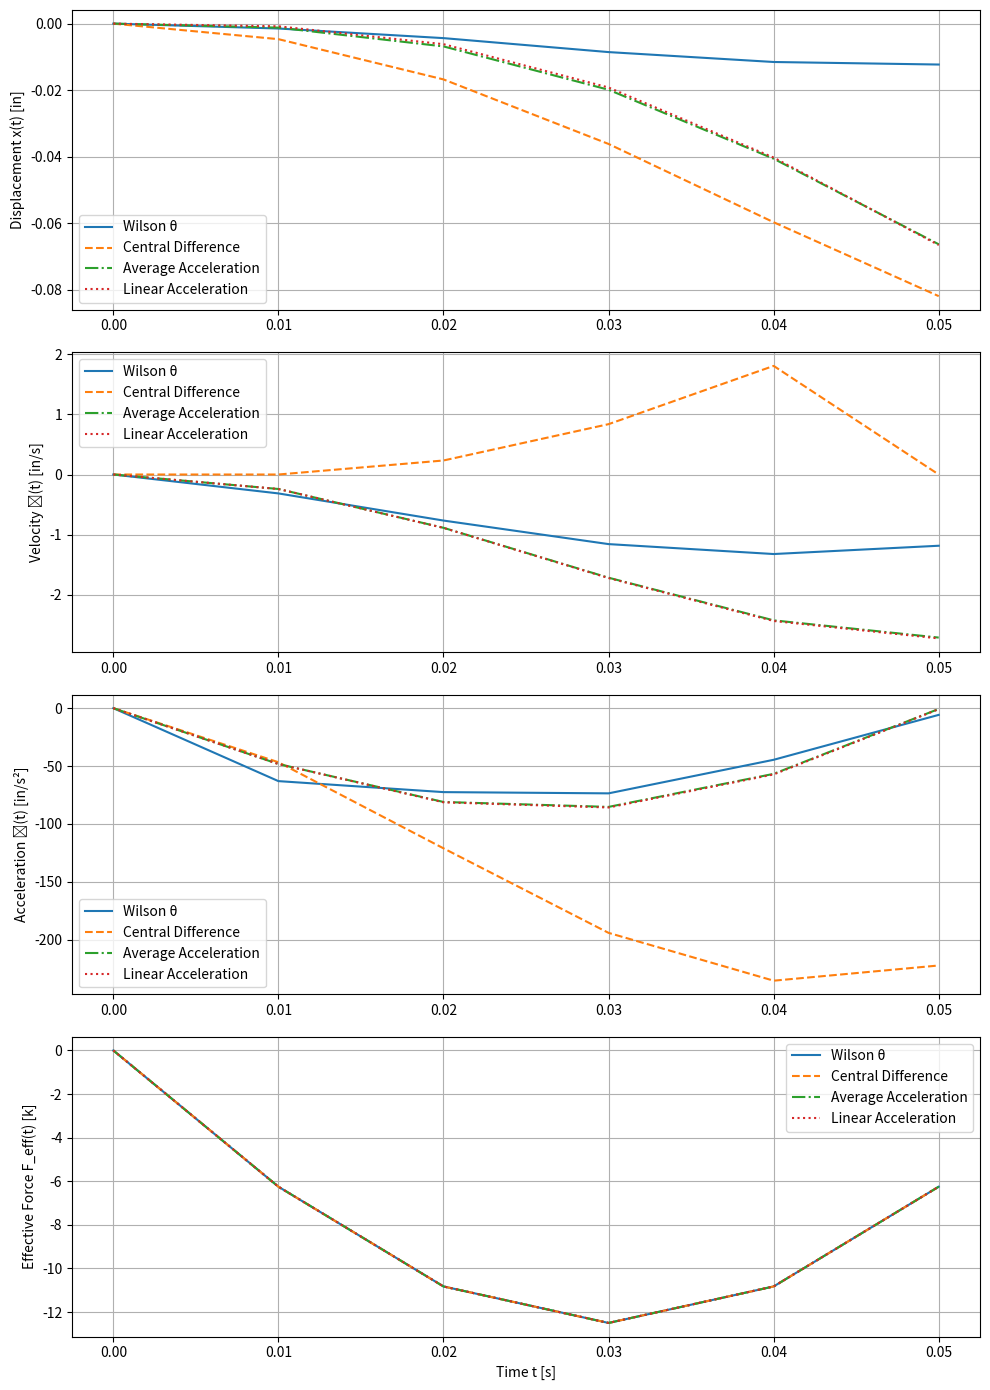

This chart was generated by the following Python code:
import numpy as np
import matplotlib.pyplot as plt

# ===== Parameter Setup =====
W = 50   # Weight [k]
g = 386.1  # Gravitational acceleration [in/s²]
m = W / g  # Mass [k·s²/in]
k = 100  # Spring stiffness [k/in]
xi = 0.12  # Damping ratio
omega_n = np.sqrt(k / m)   # Natural frequency [rad/s]
c = 2 * m * omega_n * xi   # Damping coefficient [k·s/in]
ẍ_g_peak = 0.25 * g   # Peak ground acceleration
dt = 0.01  # Time step [s]
num_steps = 6   # First 6 time steps
t = np.arange(0, num_steps * dt, dt)   # Time vector
ẍ_g_t = ẍ_g_peak * np.sin(np.pi * t / (num_steps * dt))   # Assumed ground acceleration

# ===== Initialize arrays =====
def init_arrays(num_steps):
    return (
        np.zeros(num_steps),   # displacement x
        np.zeros(num_steps),   # velocity ẋ
        np.zeros(num_steps),   # acceleration ẍ
        np.zeros(num_steps),   # effective force F_eff
    )

# ===== Wilson-θ Method =====
def wilson_theta_method(x, x_dot, x_ddot, F_eff, m, c, k, dt, theta, num_steps, ẍ_g_t):
    beta = 1 + xi * omega_n * theta * dt + (1/6) * omega_n**2 * theta**2 * dt**2
    gamma = xi * omega_n * theta * dt + (1/3) * omega_n**2 * theta**2 * dt**2
    Aw = np.zeros((3, 3))
    Bw = np.zeros((3, 1))

    Aw[0, 0] = (-omega_n**2 * theta**2 * dt**2 / (6 * beta))
    Aw[0, 1] = (dt - xi * omega_n * theta**2 * dt**2 / 3 - omega_n**2 * theta**2 * dt**3 / 6) / beta
    Aw[0, 2] = (1 - theta - gamma) * theta**2 * dt**2 / (6 * beta)
    Aw[1, 0] = (-omega_n**2 * theta * dt / beta)
    Aw[1, 1] = (1 - 2 * xi * omega_n * theta * dt - omega_n**2 * theta * dt**2) / beta
    Aw[1, 2] = (beta * theta - theta - gamma) * dt / (beta * theta)
    Aw[2, 0] = -omega_n**2 * theta / beta
    Aw[2, 1] = (-2 * xi * omega_n * theta - omega_n**2 * theta * dt) / beta
    Aw[2, 2] = (-gamma - theta + 1) / beta

    Bw[0, 0] = theta**2 * dt**2 / (6 * m * beta)
    Bw[1, 0] = theta * dt / (2 * m * beta)
    Bw[2, 0] = theta / (m * beta)

    Xj = np.zeros((3, 1))
    Xj1 = np.zeros((3, 1))

    for i in range(1, num_steps):
        F_eff[i] = -m * ẍ_g_t[i]
        Xj[0, 0] = x[i-1]
        Xj[1, 0] = x_dot[i-1]
        Xj[2, 0] = x_ddot[i-1]

        Xj1 = np.dot(Aw, Xj) + Bw * F_eff[i]

        x[i] = Xj1[0, 0]
        x_dot[i] = Xj1[1, 0]
        x_ddot[i] = Xj1[2, 0]

    return x, x_dot, x_ddot, F_eff

# ===== Central Difference Method =====
def central_difference_method(x, x_dot, x_ddot, F_eff, m, c, k, dt, num_steps, ẍ_g_t):
    a = m / dt**2 - c / (2 * dt)
    b = k - 2 * m / dt**2
    k_hat = m / dt**2 + c / (2 * dt)

    x[0] = 0
    x_dot[0] = 0
    x_ddot[0] = (F_eff[0] - c * x_dot[0] - k * x[0]) / m
    x_prev = x[0] - dt * x_dot[0] + (dt**2 / 2) * x_ddot[0]  # x_{-1}

    for i in range(1, num_steps):
        F_eff[i] = -m * ẍ_g_t[i]
        F_hat = F_eff[i] - a * x_prev - b * x[i-1]
        x_next = F_hat / k_hat

        x_prev = x[i-1]
        x[i] = x_next
        if i < num_steps - 1:
            x_dot[i] = (x[i+1] - x_prev) / (2 * dt)
        x_ddot[i] = (x_next - 2 * x[i-1] + x_prev) / dt**2
    return x, x_dot, x_ddot, F_eff

# ===== Average Acceleration Method =====
def average_acceleration_method(x, x_dot, x_ddot, F_eff, m, c, k, dt, num_steps, ẍ_g_t):
    for i in range(1, num_steps):
        F_eff[i] = -m * ẍ_g_t[i]
        x_ddot[i] = (F_eff[i] - c * x_dot[i-1] - k * x[i-1]) / m
        x_dot[i] = x_dot[i-1] + dt * (x_ddot[i] + x_ddot[i-1]) / 2
        x[i] = x[i-1] + dt * x_dot[i-1] + (dt**2 / 4) * x_ddot[i-1] + (dt**2 / 4) * x_ddot[i]
    return x, x_dot, x_ddot, F_eff

# ===== Linear Acceleration Method =====
def linear_acceleration_method(x, x_dot, x_ddot, F_eff, m, c, k, dt, num_steps, ẍ_g_t):
    for i in range(1, num_steps):
        F_eff[i] = -m * ẍ_g_t[i]
        x_ddot[i] = (F_eff[i] - c * x_dot[i-1] - k * x[i-1]) / m
        x_dot[i] = x_dot[i-1] + dt * x_ddot[i-1] + (dt / 2) * (x_ddot[i] - x_ddot[i-1])
        x[i] = x[i-1] + dt * x_dot[i-1] + (dt**2 / 6) * (x_ddot[i] - x_ddot[i-1]) + (dt**2 / 2) * x_ddot[i-1]
    return x, x_dot, x_ddot, F_eff

# ===== Main Calculation =====

# Initialize arrays
x_w, x_dot_w, x_ddot_w, F_eff_w = init_arrays(num_steps)
x_c, x_dot_c, x_ddot_c, F_eff_c = init_arrays(num_steps)
x_avg, x_dot_avg, x_ddot_avg, F_eff_avg = init_arrays(num_steps)
x_lin, x_dot_lin, x_ddot_lin, F_eff_lin = init_arrays(num_steps)

theta = 1.4

# Perform calculations
x_w, x_dot_w, x_ddot_w, F_eff_w = wilson_theta_method(x_w, x_dot_w, x_ddot_w, F_eff_w, m, c, k, dt, theta, num_steps, ẍ_g_t)
x_c, x_dot_c, x_ddot_c, F_eff_c = central_difference_method(x_c, x_dot_c, x_ddot_c, F_eff_c, m, c, k, dt, num_steps, ẍ_g_t)
x_avg, x_dot_avg, x_ddot_avg, F_eff_avg = average_acceleration_method(x_avg, x_dot_avg, x_ddot_avg, F_eff_avg, m, c, k, dt, num_steps, ẍ_g_t)
x_lin, x_dot_lin, x_ddot_lin, F_eff_lin = linear_acceleration_method(x_lin, x_dot_lin, x_ddot_lin, F_eff_lin, m, c, k, dt, num_steps, ẍ_g_t)


# ===== Plot Results =====
fig, axs = plt.subplots(4, 1, figsize=(10, 14))

# Displacement
axs[0].plot(t, x_w, label='Wilson θ')
axs[0].plot(t, x_c, '--', label='Central Difference')
axs[0].plot(t, x_avg, '-.', label='Average Acceleration')
axs[0].plot(t, x_lin, ':', label='Linear Acceleration')
axs[0].set_ylabel('Displacement x(t) [in]')
axs[0].legend()
axs[0].grid()

# Velocity
axs[1].plot(t, x_dot_w, label='Wilson θ')
axs[1].plot(t, x_dot_c, '--', label='Central Difference')
axs[1].plot(t, x_dot_avg, '-.', label='Average Acceleration')
axs[1].plot(t, x_dot_lin, ':', label='Linear Acceleration')
axs[1].set_ylabel('Velocity ẋ(t) [in/s]')
axs[1].legend()
axs[1].grid()

# Acceleration
axs[2].plot(t, x_ddot_w, label='Wilson θ')
axs[2].plot(t, x_ddot_c, '--', label='Central Difference')
axs[2].plot(t, x_ddot_avg, '-.', label='Average Acceleration')
axs[2].plot(t, x_ddot_lin, ':', label='Linear Acceleration')
axs[2].set_ylabel('Acceleration ẍ(t) [in/s²]')
axs[2].legend()
axs[2].grid()

# Effective Force
axs[3].plot(t, F_eff_w, label='Wilson θ')
axs[3].plot(t, F_eff_c, '--', label='Central Difference')
axs[3].plot(t, F_eff_avg, '-.', label='Average Acceleration')
axs[3].plot(t, F_eff_lin, ':', label='Linear Acceleration')
axs[3].set_ylabel('Effective Force F_eff(t) [k]')
axs[3].set_xlabel('Time t [s]')
axs[3].legend()
axs[3].grid()

plt.tight_layout()
plt.savefig('numerical_methods_comparison.jpg') # 在此行儲存為 JPG 檔案
plt.show()